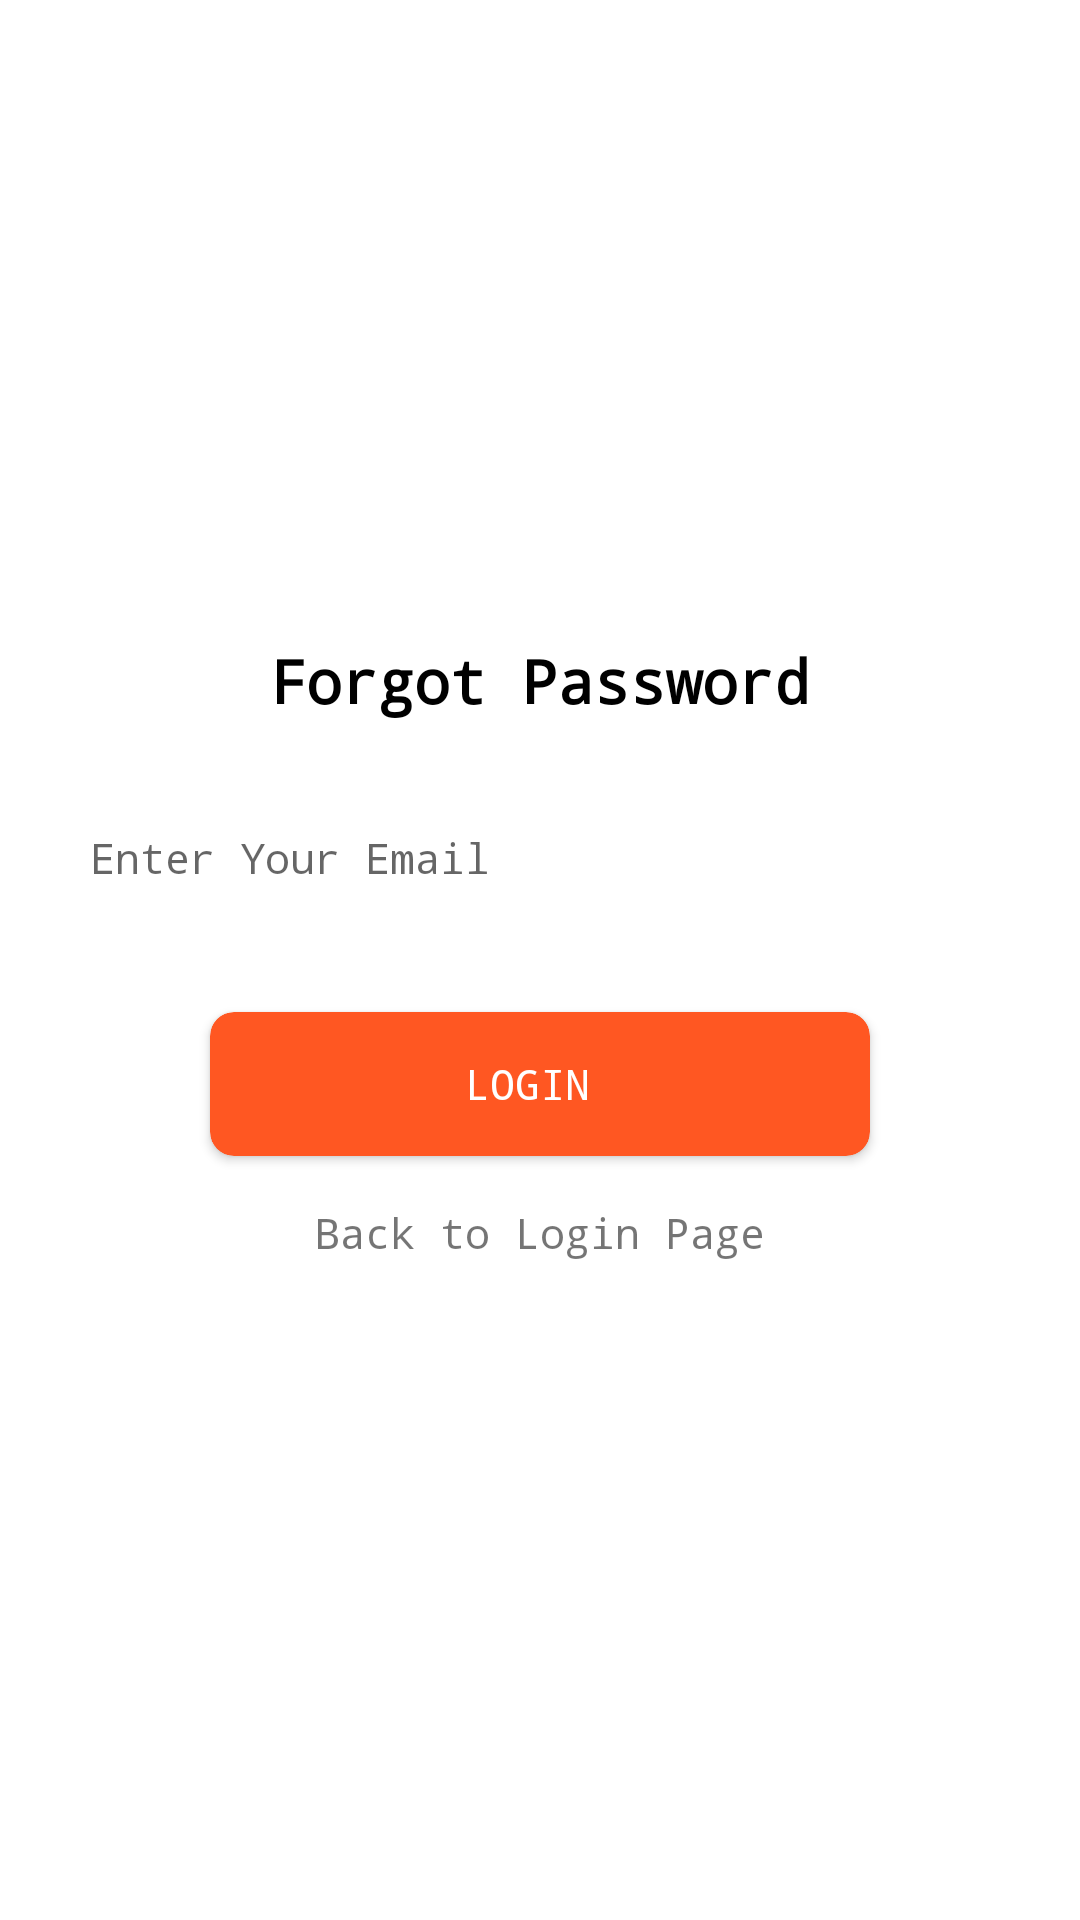

Write the Android layout XML for this screen, with the resource values it uses.
<!-- AndroidManifest.xml: application theme AppTheme.Base -->
<!-- res/layout/fragment_forgot_password.xml -->
<?xml version="1.0" encoding="utf-8"?>
<RelativeLayout
    android:layout_gravity="center_vertical"
    android:orientation="vertical"
    android:background="@color/white"
    xmlns:android="http://schemas.android.com/apk/res/android"
    android:layout_width="match_parent"
    android:layout_height="match_parent"
    xmlns:app="http://schemas.android.com/apk/res-auto">
    <LinearLayout
        android:padding="10dp"
        android:layout_centerInParent="true"
        android:orientation="vertical"
        android:layout_width="match_parent"
        android:layout_height="wrap_content">
    <TextView
        android:padding="10dp"
        android:textStyle="bold"
        android:textAlignment="center"
        android:textSize="20sp"
        android:textColor="@color/black"
        android:text="Forgot Password"
        android:layout_width="match_parent"
        android:layout_height="wrap_content" />
    <EditText
        android:id="@+id/et_forgot_password_mail"
        android:textStyle="normal"
        android:layout_marginTop="16dp"
        android:layout_marginLeft="10dp"
        android:layout_marginRight="10dp"
        android:inputType="textEmailAddress"
        android:textColor="@color/black"
        android:padding="10dp"
        android:textSize="14sp"
        android:background="@drawable/bg_layout"
        android:hint="Enter Your Email"
        android:layout_width="match_parent"
        android:layout_height="wrap_content" />
    <android.support.v7.widget.CardView
        app:cardCornerRadius="8dp"
        app:cardBackgroundColor="@color/maroon"
        android:layout_marginTop="32dp"
        android:layout_marginLeft="60dp"
        android:layout_marginRight="60dp"
        android:layout_width="match_parent"
        android:layout_height="wrap_content">
        <Button
            android:textColor="@color/white"
            android:id="@+id/btn_fplogin"
            android:textStyle="normal"
            android:background="@android:color/transparent"
            android:text="Login "
            android:layout_width="match_parent"
            android:layout_height="wrap_content"/>
    </android.support.v7.widget.CardView>
    <TextView
        android:id="@+id/tv_back_login"
        android:textStyle="normal"
        android:textAlignment="center"
        android:text="Back to Login Page"
        android:padding="16dp"
        android:layout_width="match_parent"
        android:layout_height="wrap_content" />
    </LinearLayout>

    <ImageView
        android:tint="@color/maroon"
        android:scaleType="fitXY"
        android:layout_alignParentBottom="true"
        android:src="@drawable/bottom_bar"
        android:layout_width="match_parent"
        android:layout_height="wrap_content" />


</RelativeLayout>
<!-- resources referenced by this layout -->
<resources>
  <color name="black">#000000</color>
  <color name="maroon">#FF5722</color>
  <color name="white">#FFFFFF</color>
  <style name="AppTheme.Base" parent="Theme.AppCompat.Light.NoActionBar">
          
          <item name="android:typeface">monospace</item>
          <item name="colorPrimary">@color/colorPrimary</item>
          <item name="colorPrimaryDark">@color/colorPrimaryDark</item>
          <item name="colorAccent">@color/colorAccent</item>
      </style>
  <color name="colorPrimary">#008577</color>
  <color name="colorPrimaryDark">#00574B</color>
  <color name="colorAccent">#D81B60</color>
</resources>
